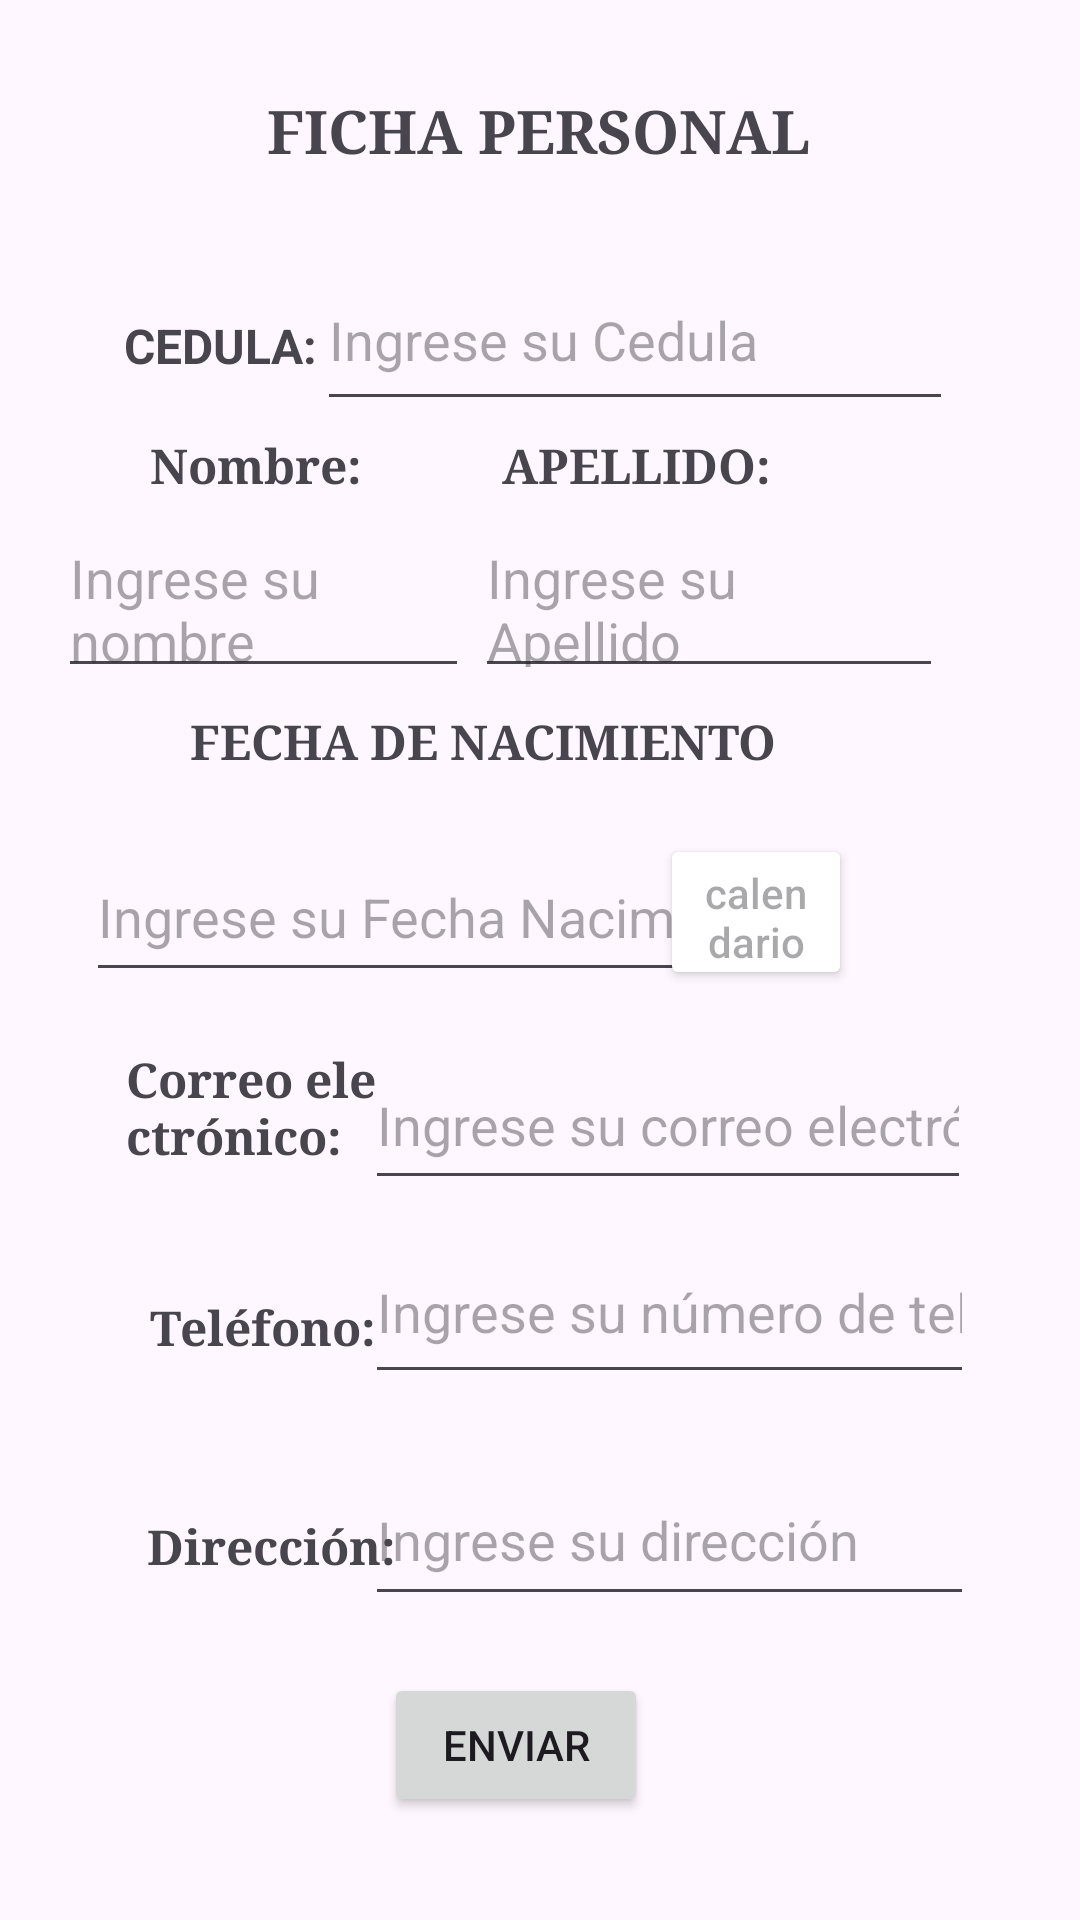

Android layout source for this screen:
<!-- AndroidManifest.xml: application theme Theme.Ficha_Personal -->
<!-- res/layout/activity_main.xml -->
<?xml version="1.0" encoding="utf-8"?>
<androidx.constraintlayout.widget.ConstraintLayout xmlns:android="http://schemas.android.com/apk/res/android"
    xmlns:app="http://schemas.android.com/apk/res-auto"
    xmlns:tools="http://schemas.android.com/tools"
    android:layout_width="match_parent"
    android:layout_height="match_parent"
    tools:context=".MainActivity">

    <EditText
        android:id="@+id/ed_direccion"
        android:layout_width="203dp"
        android:layout_height="54dp"
        android:hint="Ingrese su dirección"
        app:layout_constraintBottom_toBottomOf="parent"
        app:layout_constraintEnd_toEndOf="parent"
        app:layout_constraintHorizontal_bias="0.774"
        app:layout_constraintStart_toStartOf="parent"
        app:layout_constraintTop_toTopOf="parent"
        app:layout_constraintVertical_bias="0.827" />

    <TextView
        android:id="@+id/textViewName"
        android:layout_width="wrap_content"
        android:layout_height="wrap_content"
        android:fontFamily="serif"
        android:text="Nombre:"
        android:textSize="16sp"
        android:textStyle="bold"
        app:layout_constraintBottom_toBottomOf="parent"
        app:layout_constraintEnd_toEndOf="parent"
        app:layout_constraintHorizontal_bias="0.173"
        app:layout_constraintStart_toStartOf="parent"
        app:layout_constraintTop_toTopOf="parent"
        app:layout_constraintVertical_bias="0.233" />

    <TextView
        android:id="@+id/textViewName3"
        android:layout_width="wrap_content"
        android:layout_height="wrap_content"
        android:text="CEDULA:"
        android:textSize="16sp"
        android:textStyle="bold"
        app:layout_constraintBottom_toBottomOf="parent"
        app:layout_constraintEnd_toEndOf="parent"
        app:layout_constraintHorizontal_bias="0.14"
        app:layout_constraintStart_toStartOf="parent"
        app:layout_constraintTop_toTopOf="parent"
        app:layout_constraintVertical_bias="0.169" />

    <TextView
        android:id="@+id/textViewName5"
        android:layout_width="wrap_content"
        android:layout_height="wrap_content"
        android:fontFamily="serif"
        android:text="FICHA PERSONAL"
        android:textSize="20sp"
        android:textStyle="bold"
        app:layout_constraintBottom_toBottomOf="parent"
        app:layout_constraintEnd_toEndOf="parent"
        app:layout_constraintHorizontal_bias="0.498"
        app:layout_constraintStart_toStartOf="parent"
        app:layout_constraintTop_toTopOf="parent"
        app:layout_constraintVertical_bias="0.049" />

    <TextView
        android:id="@+id/textViewName2"
        android:layout_width="wrap_content"
        android:layout_height="wrap_content"
        android:fontFamily="serif"
        android:text="APELLIDO:"
        android:textSize="16sp"
        android:textStyle="bold"
        app:layout_constraintBottom_toBottomOf="parent"
        app:layout_constraintEnd_toEndOf="parent"
        app:layout_constraintHorizontal_bias="0.619"
        app:layout_constraintStart_toStartOf="parent"
        app:layout_constraintTop_toTopOf="parent"
        app:layout_constraintVertical_bias="0.233" />

    <TextView
        android:id="@+id/textViewName4"
        android:layout_width="wrap_content"
        android:layout_height="wrap_content"
        android:fontFamily="serif"
        android:text="FECHA DE NACIMIENTO"
        android:textSize="16sp"
        android:textStyle="bold"
        app:layout_constraintBottom_toBottomOf="parent"
        app:layout_constraintEnd_toEndOf="parent"
        app:layout_constraintHorizontal_bias="0.386"
        app:layout_constraintStart_toStartOf="parent"
        app:layout_constraintTop_toTopOf="parent"
        app:layout_constraintVertical_bias="0.382" />

    <EditText
        android:id="@+id/ed_apellido"
        android:layout_width="156dp"
        android:layout_height="59dp"
        android:hint="Ingrese su Apellido"
        app:layout_constraintBottom_toBottomOf="parent"
        app:layout_constraintEnd_toEndOf="parent"
        app:layout_constraintHorizontal_bias="0.776"
        app:layout_constraintStart_toStartOf="parent"
        app:layout_constraintTop_toTopOf="parent"
        app:layout_constraintVertical_bias="0.293" />

    <EditText
        android:id="@+id/ed_nombre"
        android:layout_width="137dp"
        android:layout_height="59dp"
        android:hint="Ingrese su nombre"
        app:layout_constraintBottom_toBottomOf="parent"
        app:layout_constraintEnd_toEndOf="parent"
        app:layout_constraintHorizontal_bias="0.087"
        app:layout_constraintStart_toStartOf="parent"
        app:layout_constraintTop_toTopOf="parent"
        app:layout_constraintVertical_bias="0.293" />

    <EditText
        android:id="@+id/ed_cedula"
        android:layout_width="212dp"
        android:layout_height="57dp"
        android:hint="Ingrese su Cedula"
        app:layout_constraintBottom_toBottomOf="parent"
        app:layout_constraintEnd_toEndOf="parent"
        app:layout_constraintHorizontal_bias="0.713"
        app:layout_constraintStart_toStartOf="parent"
        app:layout_constraintTop_toTopOf="parent"
        app:layout_constraintVertical_bias="0.143" />

    <TextView
        android:id="@+id/textViewEmail"
        android:layout_width="89dp"
        android:layout_height="44dp"
        android:fontFamily="serif"
        android:text="Correo electrónico:"
        android:textSize="16sp"
        android:textStyle="bold"
        app:layout_constraintBottom_toBottomOf="parent"
        app:layout_constraintEnd_toEndOf="parent"
        app:layout_constraintHorizontal_bias="0.155"
        app:layout_constraintStart_toStartOf="parent"
        app:layout_constraintTop_toTopOf="parent"
        app:layout_constraintVertical_bias="0.585" />

    <EditText
        android:id="@+id/ed_email"
        android:layout_width="202dp"
        android:layout_height="53dp"
        android:hint="Ingrese su correo electrónico"
        android:inputType="textEmailAddress"
        app:layout_constraintBottom_toBottomOf="parent"
        app:layout_constraintEnd_toEndOf="parent"
        app:layout_constraintHorizontal_bias="0.77"
        app:layout_constraintStart_toStartOf="parent"
        app:layout_constraintTop_toTopOf="parent"
        app:layout_constraintVertical_bias="0.591" />

    <EditText
        android:id="@+id/ed_fechaNa"
        android:layout_width="202dp"
        android:layout_height="53dp"
        android:hint="Ingrese su Fecha Nacimiento"
        android:inputType="textEmailAddress"
        app:layout_constraintBottom_toBottomOf="parent"
        app:layout_constraintEnd_toEndOf="parent"
        app:layout_constraintHorizontal_bias="0.181"
        app:layout_constraintStart_toStartOf="parent"
        app:layout_constraintTop_toTopOf="parent"
        app:layout_constraintVertical_bias="0.473" />

    <TextView
        android:id="@+id/textViewPhone"
        android:layout_width="wrap_content"
        android:layout_height="wrap_content"
        android:fontFamily="serif"
        android:text="Teléfono:"
        android:textSize="16sp"
        android:textStyle="bold"
        app:layout_constraintBottom_toBottomOf="parent"
        app:layout_constraintEnd_toEndOf="parent"
        app:layout_constraintHorizontal_bias="0.176"
        app:layout_constraintStart_toStartOf="parent"
        app:layout_constraintTop_toTopOf="parent"
        app:layout_constraintVertical_bias="0.698" />

    <EditText
        android:id="@+id/ed_telefono"
        android:layout_width="203dp"
        android:layout_height="58dp"
        android:hint="Ingrese su número de teléfono"
        android:inputType="phone"
        app:layout_constraintBottom_toBottomOf="parent"
        app:layout_constraintEnd_toEndOf="parent"
        app:layout_constraintHorizontal_bias="0.774"
        app:layout_constraintStart_toStartOf="parent"
        app:layout_constraintTop_toTopOf="parent"
        app:layout_constraintVertical_bias="0.699" />

    <TextView
        android:id="@+id/textViewAddress"
        android:layout_width="wrap_content"
        android:layout_height="wrap_content"
        android:fontFamily="serif"
        android:text="Dirección:"
        android:textSize="16sp"
        android:textStyle="bold"
        app:layout_constraintBottom_toBottomOf="parent"
        app:layout_constraintEnd_toEndOf="parent"
        app:layout_constraintHorizontal_bias="0.177"
        app:layout_constraintStart_toStartOf="parent"
        app:layout_constraintTop_toTopOf="parent"
        app:layout_constraintVertical_bias="0.816" />

    <Button
        android:id="@+id/btn_enviar"
        android:layout_width="wrap_content"
        android:layout_height="wrap_content"
        android:text="ENVIAR"
        app:layout_constraintBottom_toBottomOf="parent"
        app:layout_constraintEnd_toEndOf="parent"
        app:layout_constraintHorizontal_bias="0.47"
        app:layout_constraintStart_toStartOf="parent"
        app:layout_constraintTop_toTopOf="parent"
        app:layout_constraintVertical_bias="0.942" />

    <Button
        android:id="@+id/btn_calendario"
        android:layout_width="64dp"
        android:layout_height="52dp"
        android:hint="calendario"
        app:backgroundTint="#FFFFFF"
        app:icon="@drawable/baseline_calendar_month_24"
        app:iconTint="#121111"
        app:layout_constraintBottom_toBottomOf="parent"
        app:layout_constraintEnd_toEndOf="parent"
        app:layout_constraintHorizontal_bias="0.743"
        app:layout_constraintStart_toStartOf="parent"
        app:layout_constraintTop_toTopOf="parent"
        app:layout_constraintVertical_bias="0.473" />

</androidx.constraintlayout.widget.ConstraintLayout>
<!-- resources referenced by this layout -->
<resources>
  <style name="Theme.Ficha_Personal" parent="Base.Theme.Ficha_Personal" />
  <style name="Base.Theme.Ficha_Personal" parent="Theme.Material3.DayNight.NoActionBar">
          
          
      </style>
</resources>
